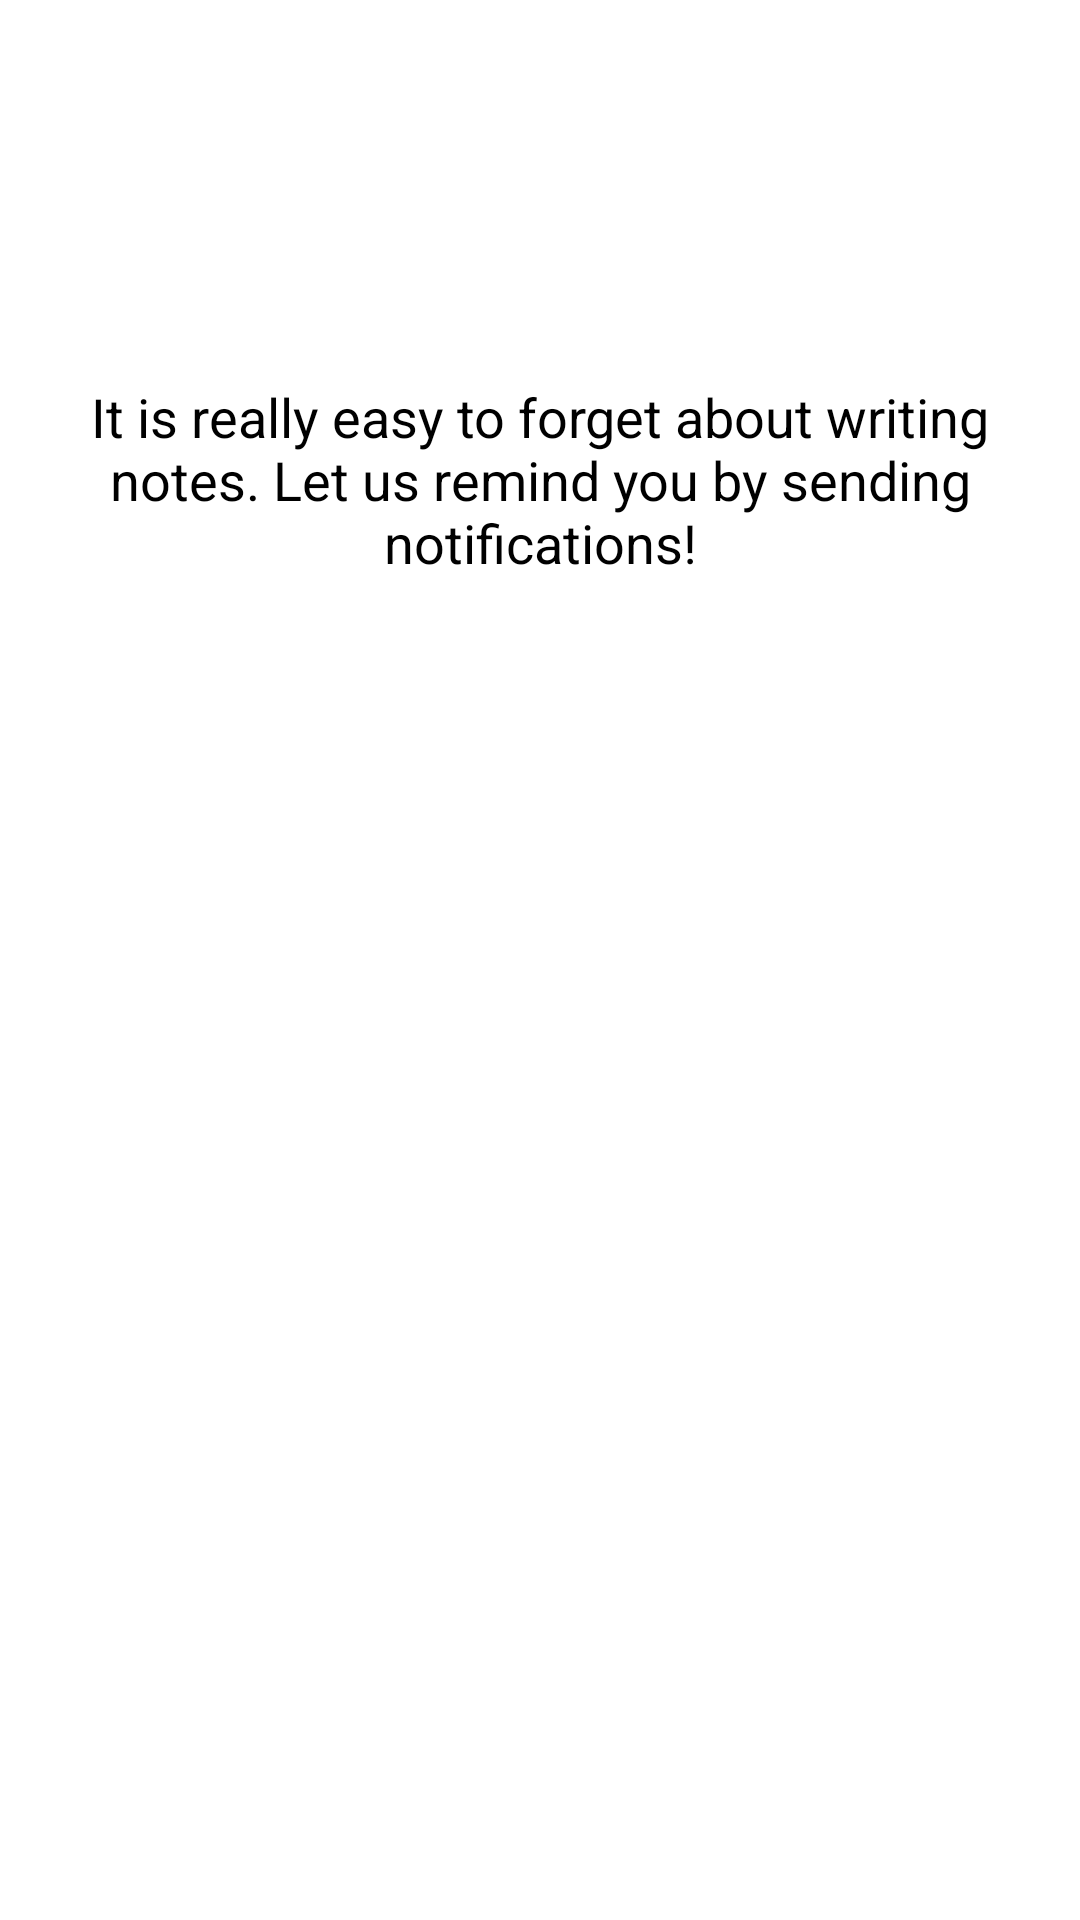

Write the Android layout XML for this screen, with the resource values it uses.
<!-- AndroidManifest.xml: activity theme MyPreferenceTheme -->
<!-- res/layout/activity_notification.xml -->
<?xml version="1.0" encoding="utf-8"?>
<LinearLayout xmlns:android="http://schemas.android.com/apk/res/android"
    xmlns:app="http://schemas.android.com/apk/res-auto"
    xmlns:tools="http://schemas.android.com/tools"
    android:layout_width="match_parent"
    android:layout_height="match_parent"
    tools:context=".settings_activities.NotificationActivity">

    <LinearLayout
        android:layout_width="match_parent"
        android:layout_height="match_parent"
        android:orientation="vertical">

        <TextView
            android:layout_width="match_parent"
            android:layout_height="match_parent"
            android:layout_weight="1"
            android:paddingLeft="30dp"
            android:paddingRight="30dp"
            android:gravity="center"
            android:text="@string/notification_intro"
            android:textSize="18sp"
            android:textColor="@android:color/black"
            android:minLines="3"
            android:maxLines="10"/>
        <LinearLayout
            android:id="@+id/notification_fragment_container"
            android:layout_width="match_parent"
            android:layout_height="match_parent"
            android:layout_weight="1"
            android:orientation="vertical">
        </LinearLayout>
    </LinearLayout>

</LinearLayout>
<!-- resources referenced by this layout -->
<resources>
  <string name="notification_intro">It is really easy to forget about writing notes.
      Let us remind you by sending notifications!</string>
  <style name="MyPreferenceTheme" parent="PreferenceFixTheme.DayNight.DarkActionBar">
          <item name="colorPrimary">@color/colorPrimary</item>
          <item name="colorPrimaryDark">@color/colorPrimaryDark</item>
          <item name="colorAccent">@color/colorAccent</item>
      </style>
  <color name="colorPrimary">#926549</color>
  <color name="colorPrimaryDark">#7c4d30</color>
  <color name="colorAccent">#93664a</color>
</resources>
